8-way image classification set "cardiac" from GitHub (praveenhongal08/datasetscardiac); label vocabulary: angiography abnormal, angiography normal, CT scan abnormal, CT scan normal, ECG abnormal, ECG normal, MRI abnormal, MRI normal.

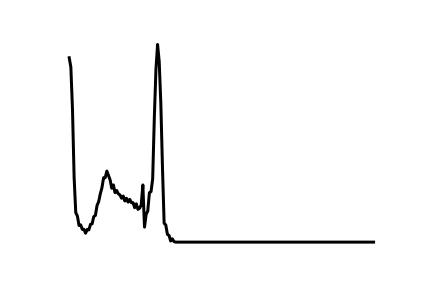
Label: ECG normal

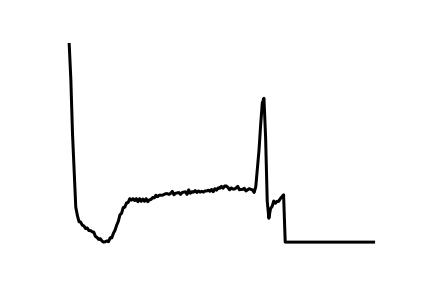
Label: ECG abnormal

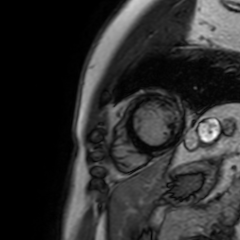
Label: MRI abnormal

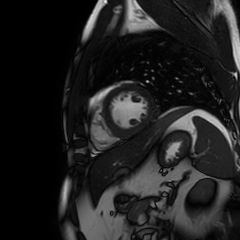
Label: MRI normal

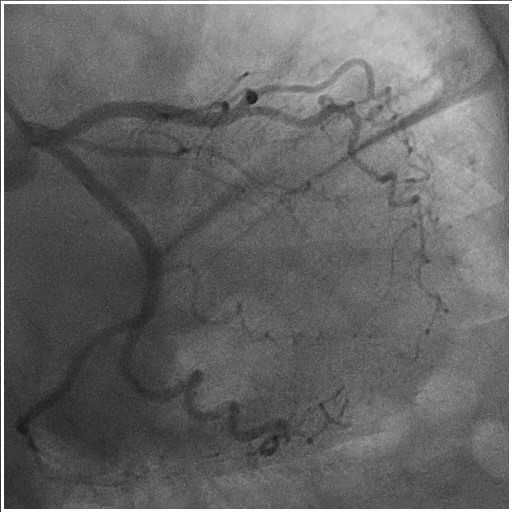
Label: angiography abnormal

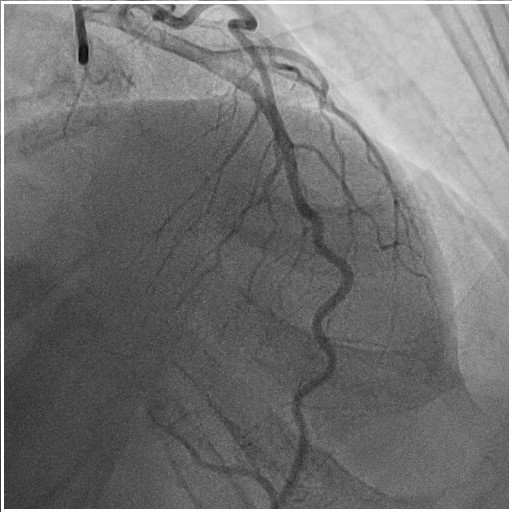
Label: angiography normal
